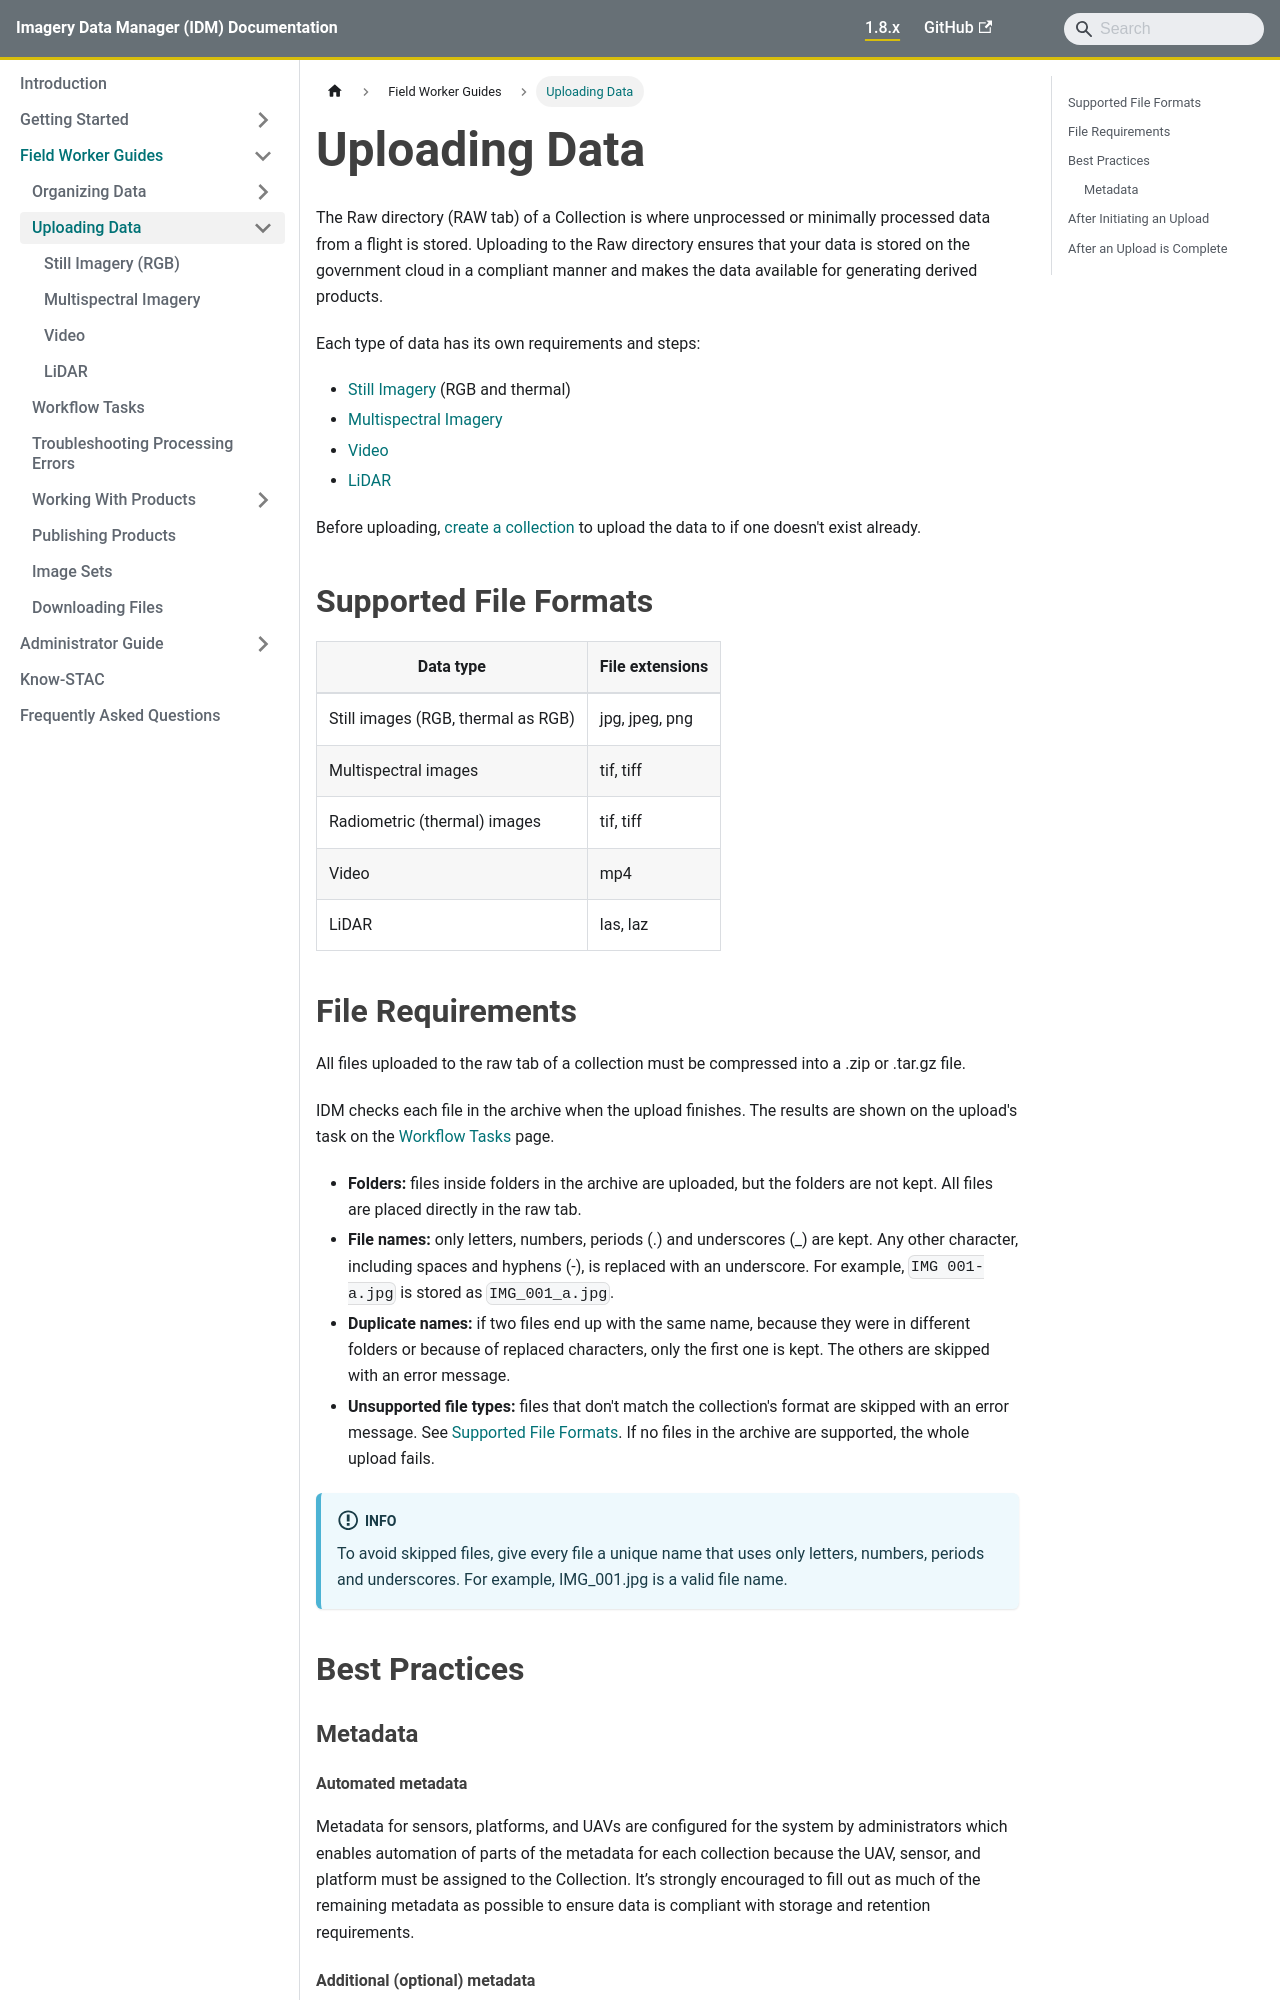

repository: terraframe/imagery-data-manger-documentation · page: field-worker/uploading-data.html · generator: docusaurus

---
title: Uploading Data
sidebar_position: 2
---

import ZipRequirements from './_zip-requirements.md';

The Raw directory (RAW tab) of a Collection is where unprocessed or minimally processed data from a flight is stored. Uploading to the Raw directory ensures that your data is stored on the government cloud in a compliant manner and makes the data available for generating derived products.

Each type of data has its own requirements and steps:

- [Still Imagery](still-imagery.md) (RGB and thermal)
- [Multispectral Imagery](multispectral-imagery.md)
- [Video](video.md)
- [LiDAR](lidar.md)

Before uploading, [create a collection](../organizing-data/collections.md) to upload the data to if one doesn't exist already.

## Supported File Formats

| Data type | File extensions |
|---|---|
| Still images (RGB, thermal as RGB) | jpg, jpeg, png |
| Multispectral images | tif, tiff |
| Radiometric (thermal) images | tif, tiff |
| Video | mp4 |
| LiDAR | las, laz |

## File Requirements

<ZipRequirements />

## Best Practices

### Metadata

#### Automated metadata

Metadata for sensors, platforms, and UAVs are configured for the system by administrators which enables automation of parts of the metadata for each collection because the UAV, sensor, and platform must be assigned to the Collection. It’s strongly encouraged to fill out as much of the remaining metadata as possible to ensure data is compliant with storage and retention requirements.

#### Additional (optional) metadata

Sites, projects, missions, and collections all have optional metadata that should be filled out to ensure data is compliant with storage and retention requirements.
